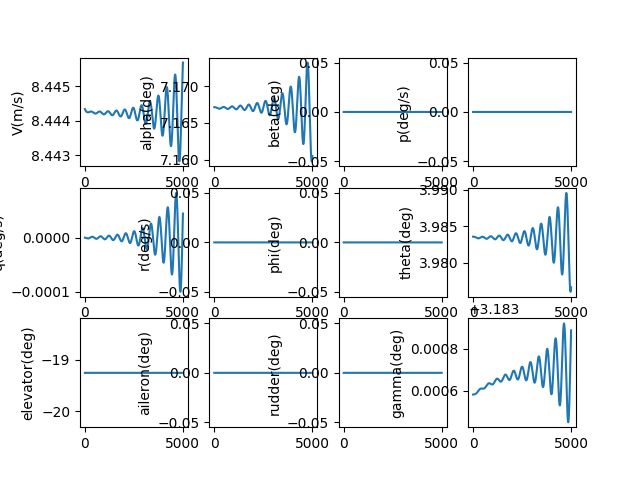

The file beside this chart, header and first rows:
, V(m/s), alpha(deg), beta(deg), p(deg/s), q(deg/s), r(deg/s), phi(deg), theta(deg), elevator(deg), aileron(deg), rudder(deg), gamma(deg), pb, qc, rb, CD_act, CL_act, Cm_act, CY_act, Cr_act, Cn_act
1.0, 8.444, 7.167, 0.0, 0.0, -2.401488152378252e-09, 0.0, 0.0, 3.984, -19.26, 0.0, 0.0, 3.184, 0.0, -9.797243174432146e-09, 0.0, 0.08418, -0.01059, 0.2718, 0.0, 0.0, 0.0
2.0, 8.444, 7.167, 0.0, 0.0, -5.144678751403469e-09, 0.0, 0.0, 3.984, -19.26, 0.0, 0.0, 3.184, 0.0, -2.098851809126038e-08, 0.0, 0.08418, -0.01059, 0.2718, 0.0, 0.0, 0.0
3.0, 8.444, 7.167, 0.0, 0.0, -8.225172491317306e-09, 0.0, 0.0, 3.984, -19.26, 0.0, 0.0, 3.184, 0.0, -3.3555877760705947e-08, 0.0, 0.08418, -0.01059, 0.2718, 0.0, 0.0, 0.0
4.0, 8.444, 7.167, 0.0, 0.0, -1.1638547109331125e-08, 0.0, 0.0, 3.984, -19.26, 0.0, 0.0, 3.184, 0.0, -4.7481281509868856e-08, 0.0, 0.08418, -0.01059, 0.2718, 0.0, 0.0, 0.0
5.0, 8.444, 7.167, 0.0, 0.0, -1.538035754153366e-08, 0.0, 0.0, 3.984, -19.26, 0.0, 0.0, 3.184, 0.0, -6.274659561922766e-08, 0.0, 0.08418, -0.01059, 0.2718, 0.0, 0.0, 0.0
6.0, 8.444, 7.167, 0.0, 0.0, -1.9446136092838326e-08, 0.0, 0.0, 3.984, -19.26, 0.0, 0.0, 3.184, 0.0, -7.933359401640708e-08, 0.0, 0.08418, -0.01059, 0.2718, 0.0, 0.0, 0.0
7.0, 8.444, 7.167, 0.0, 0.0, -2.3831392624007964e-08, 0.0, 0.0, 3.984, -19.26, 0.0, 0.0, 3.184, 0.0, -9.72239590396068e-08, 0.0, 0.08418, -0.01059, 0.2718, 0.0, 0.0, 0.0
8.0, 8.444, 7.167, 0.0, 0.0, -2.853161475247798e-08, 0.0, 0.0, 3.984, -19.26, 0.0, 0.0, 3.184, 0.0, -1.1639928225731457e-07, 0.0, 0.08418, -0.01059, 0.2718, 0.0, 0.0, 0.0
9.0, 8.444, 7.167, 0.0, 0.0, -3.3542268067111456e-08, 0.0, 0.0, 3.984, -19.26, 0.0, 0.0, 3.184, 0.0, -1.3684106534484868e-07, 0.0, 0.08418, -0.01059, 0.2718, 0.0, 0.0, 0.0
10.0, 8.444, 7.167, 0.0, 0.0, -3.885879635868924e-08, 0.0, 0.0, 3.984, -19.26, 0.0, 0.0, 3.184, 0.0, -1.5853072102508628e-07, 0.0, 0.08418, -0.01059, 0.2718, 0.0, 0.0, 0.0
11.0, 8.444, 7.167, 0.0, 0.0, -4.447662186550952e-08, 0.0, 0.0, 3.984, -19.26, 0.0, 0.0, 3.184, 0.0, -1.8144957407082523e-07, 0.0, 0.08418, -0.01059, 0.2718, 0.0, 0.0, 0.0
12.0, 8.444, 7.167, 0.0, 0.0, -5.0391145531641593e-08, 0.0, 0.0, 3.984, -19.26, 0.0, 0.0, 3.184, 0.0, -2.0557886235876416e-07, 0.0, 0.08418, -0.01059, 0.2718, 0.0, 0.0, 0.0
13.0, 8.444, 7.167, 0.0, 0.0, -5.659774727977181e-08, 0.0, 0.0, 3.984, -19.26, 0.0, 0.0, 3.184, 0.0, -2.308997379830059e-07, 0.0, 0.08418, -0.01059, 0.2718, 0.0, 0.0, 0.0
14.0, 8.444, 7.167, 0.0, 0.0, -6.30917862991879e-08, 0.0, 0.0, 3.984, -19.26, 0.0, 0.0, 3.184, 0.0, -2.5739326843031465e-07, 0.0, 0.08418, -0.01059, 0.2718, 0.0, 0.0, 0.0
15.0, 8.444, 7.167, 0.0, 0.0, -6.986860134586467e-08, 0.0, 0.0, 3.984, -19.26, 0.0, 0.0, 3.184, 0.0, -2.8504043780473563e-07, 0.0, 0.08418, -0.01059, 0.2718, 0.0, 0.0, 0.0
16.0, 8.444, 7.167, 0.0, 0.0, -7.692351105884691e-08, 0.0, 0.0, 3.984, -19.26, 0.0, 0.0, 3.184, 0.0, -3.1382214811869594e-07, 0.0, 0.08418, -0.01059, 0.2718, 0.0, 0.0, 0.0
17.0, 8.444, 7.167, 0.0, 0.0, -8.425181428654261e-08, 0.0, 0.0, 3.984, -19.26, 0.0, 0.0, 3.184, 0.0, -3.4371922062453067e-07, 0.0, 0.08418, -0.01059, 0.2718, 0.0, 0.0, 0.0
18.0, 8.444, 7.167, 0.0, 0.0, -9.184879042972621e-08, 0.0, 0.0, 3.984, -19.26, 0.0, 0.0, 3.184, 0.0, -3.7471239721417414e-07, 0.0, 0.08418, -0.01059, 0.2718, 0.0, 0.0, 0.0
19.0, 8.444, 7.167, 0.0, 0.0, -9.970969979635183e-08, 0.0, 0.0, 3.984, -19.26, 0.0, 0.0, 3.184, 0.0, -4.0678234186702696e-07, 0.0, 0.08418, -0.01059, 0.2718, 0.0, 0.0, 0.0
20.0, 8.444, 7.167, 0.0, 0.0, -1.0782978396793443e-07, 0.0, 0.0, 3.984, -19.26, 0.0, 0.0, 3.184, 0.0, -4.399096421450116e-07, 0.0, 0.08418, -0.01059, 0.2718, 0.0, 0.0, 0.0
21.0, 8.444, 7.167, 0.0, 0.0, -1.1620426618275691e-07, 0.0, 0.0, 3.984, -19.26, 0.0, 0.0, 3.184, 0.0, -4.7407481075626637e-07, 0.0, 0.08418, -0.01059, 0.2718, 0.0, 0.0, 0.0
22.0, 8.444, 7.167, 0.0, 0.0, -1.2482835172653734e-07, 0.0, 0.0, 3.984, -19.26, 0.0, 0.0, 3.184, 0.0, -5.09258287149271e-07, 0.0, 0.08418, -0.01059, 0.2718, 0.0, 0.0, 0.0
23.0, 8.444, 7.167, 0.0, 0.0, -1.336972283417506e-07, 0.0, 0.0, 3.984, -19.26, 0.0, 0.0, 3.184, 0.0, -5.454404391830703e-07, 0.0, 0.08418, -0.01059, 0.2718, 0.0, 0.0, 0.0
24.0, 8.444, 7.167, 0.0, 0.0, -1.4280606664384932e-07, 0.0, 0.0, 3.984, -19.26, 0.0, 0.0, 3.184, 0.0, -5.826015648256412e-07, 0.0, 0.08418, -0.01059, 0.2718, 0.0, 0.0, 0.0
25.0, 8.444, 7.167, 0.0, 0.0, -1.5215002055285884e-07, 0.0, 0.0, 3.984, -19.26, 0.0, 0.0, 3.184, 0.0, -6.207218939149775e-07, 0.0, 0.08418, -0.01059, 0.2718, 0.0, 0.0, 0.0
26.0, 8.444, 7.167, 0.0, 0.0, -1.6172422773574118e-07, 0.0, 0.0, 3.984, -19.26, 0.0, 0.0, 3.184, 0.0, -6.597815899641025e-07, 0.0, 0.08418, -0.01059, 0.2718, 0.0, 0.0, 0.0
27.0, 8.444, 7.167, 0.0, 0.0, -1.7152381006084213e-07, 0.0, 0.0, 3.984, -19.26, 0.0, 0.0, 3.184, 0.0, -6.997607520153756e-07, 0.0, 0.08418, -0.01059, 0.2718, 0.0, 0.0, 0.0
28.0, 8.444, 7.167, 0.0, 0.0, -1.8154387406449012e-07, 0.0, 0.0, 3.984, -19.26, 0.0, 0.0, 3.184, 0.0, -7.406394165443707e-07, 0.0, 0.08418, -0.01059, 0.2718, 0.0, 0.0, 0.0
29.0, 8.444, 7.167, 0.0, 0.0, -1.9177951142861012e-07, 0.0, 0.0, 3.984, -19.26, 0.0, 0.0, 3.184, 0.0, -7.823975594086865e-07, 0.0, 0.08418, -0.01059, 0.2718, 0.0, 0.0, 0.0
30.0, 8.444, 7.167, 0.0, 0.0, -2.022257994698686e-07, 0.0, 0.0, 3.984, -19.26, 0.0, 0.0, 3.184, 0.0, -8.250150978438003e-07, 0.0, 0.08418, -0.01059, 0.2718, 0.0, 0.0, 0.0
31.0, 8.444, 7.167, 0.0, 0.0, -2.128778016399624e-07, 0.0, 0.0, 3.984, -19.26, 0.0, 0.0, 3.184, 0.0, -8.684718925043801e-07, 0.0, 0.08418, -0.01059, 0.2718, 0.0, 0.0, 0.0
32.0, 8.444, 7.167, 0.0, 0.0, -2.2373056803763958e-07, 0.0, 0.0, 3.984, -19.26, 0.0, 0.0, 3.184, 0.0, -9.127477495534565e-07, 0.0, 0.08418, -0.01059, 0.2718, 0.0, 0.0, 0.0
33.0, 8.444, 7.167, 0.0, 0.0, -2.3477913592954118e-07, 0.0, 0.0, 3.984, -19.26, 0.0, 0.0, 3.184, 0.0, -9.578224227875812e-07, 0.0, 0.08418, -0.01059, 0.2718, 0.0, 0.0, 0.0
34.0, 8.444, 7.167, 0.0, 0.0, -2.460185302836965e-07, 0.0, 0.0, 3.984, -19.26, 0.0, 0.0, 3.184, 0.0, -1.003675615813602e-06, 0.0, 0.08418, -0.01059, 0.2718, 0.0, 0.0, 0.0
35.0, 8.444, 7.167, 0.0, 0.0, -2.5744376431188203e-07, 0.0, 0.0, 3.984, -19.26, 0.0, 0.0, 3.184, 0.0, -1.0502869842615982e-06, 0.0, 0.08418, -0.01059, 0.2718, 0.0, 0.0, 0.0
36.0, 8.444, 7.167, 0.0, 0.0, -2.6904984002362856e-07, 0.0, 0.0, 3.984, -19.26, 0.0, 0.0, 3.184, 0.0, -1.0976361380453348e-06, 0.0, 0.08418, -0.01059, 0.2718, 0.0, 0.0, 0.0
37.0, 8.444, 7.167, 0.0, 0.0, -2.808317487887316e-07, 0.0, 0.0, 3.984, -19.26, 0.0, 0.0, 3.184, 0.0, -1.1457026436574054e-06, 0.0, 0.08418, -0.01059, 0.2718, 0.0, 0.0, 0.0
38.0, 8.444, 7.167, 0.0, 0.0, -2.9278447191156566e-07, 0.0, 0.0, 3.984, -19.26, 0.0, 0.0, 3.184, 0.0, -1.1944660265125277e-06, 0.0, 0.08418, -0.01059, 0.2718, 0.0, 0.0, 0.0
39.0, 8.444, 7.167, 0.0, 0.0, -3.049029812127377e-07, 0.0, 0.0, 3.984, -19.26, 0.0, 0.0, 3.184, 0.0, -1.2439057733207821e-06, 0.0, 0.08418, -0.01059, 0.2718, 0.0, 0.0, 0.0
40.0, 8.444, 7.167, 0.0, 0.0, -3.1718223962220553e-07, 0.0, 0.0, 3.984, -19.26, 0.0, 0.0, 3.184, 0.0, -1.2940013345076175e-06, 0.0, 0.08418, -0.01059, 0.2718, 0.0, 0.0, 0.0
41.0, 8.444, 7.167, 0.0, 0.0, -3.296172017797039e-07, 0.0, 0.0, 3.984, -19.26, 0.0, 0.0, 3.184, 0.0, -1.344732126663673e-06, 0.0, 0.08418, -0.01059, 0.2718, 0.0, 0.0, 0.0
42.0, 8.444, 7.167, 0.0, 0.0, -3.422028146471331e-07, 0.0, 0.0, 3.984, -19.26, 0.0, 0.0, 3.184, 0.0, -1.3960775350433992e-06, 0.0, 0.08418, -0.01059, 0.2718, 0.0, 0.0, 0.0
43.0, 8.444, 7.167, 0.0, 0.0, -3.549340181266804e-07, 0.0, 0.0, 3.984, -19.26, 0.0, 0.0, 3.184, 0.0, -1.4480169160870662e-06, 0.0, 0.08418, -0.01059, 0.2718, 0.0, 0.0, 0.0
44.0, 8.444, 7.167, 0.0, 0.0, -3.6780574568940004e-07, 0.0, 0.0, 3.984, -19.26, 0.0, 0.0, 3.184, 0.0, -1.5005295999854387e-06, 0.0, 0.08418, -0.01059, 0.2718, 0.0, 0.0, 0.0
45.0, 8.444, 7.167, 0.0, 0.0, -3.8081292501244673e-07, 0.0, 0.0, 3.984, -19.26, 0.0, 0.0, 3.184, 0.0, -1.553594893279753e-06, 0.0, 0.08418, -0.01059, 0.2718, 0.0, 0.0, 0.0
46.0, 8.444, 7.167, 0.0, 0.0, -3.9395047862296784e-07, 0.0, 0.0, 3.984, -19.26, 0.0, 0.0, 3.184, 0.0, -1.6071920814888596e-06, 0.0, 0.08418, -0.01059, 0.2718, 0.0, 0.0, 0.0
47.0, 8.444, 7.167, 0.0, 0.0, -4.0721332455132596e-07, 0.0, 0.0, 3.984, -19.26, 0.0, 0.0, 3.184, 0.0, -1.6613004317744292e-06, 0.0, 0.08418, -0.01059, 0.2718, 0.0, 0.0, 0.0
48.0, 8.444, 7.167, 0.0, 0.0, -4.205963769939618e-07, 0.0, 0.0, 3.984, -19.26, 0.0, 0.0, 3.184, 0.0, -1.7158991956454845e-06, 0.0, 0.08418, -0.01059, 0.2718, 0.0, 0.0, 0.0
49.0, 8.444, 7.167, 0.0, 0.0, -4.340945469781594e-07, 0.0, 0.0, 3.984, -19.26, 0.0, 0.0, 3.184, 0.0, -1.7709676116706987e-06, 0.0, 0.08418, -0.01059, 0.2718, 0.0, 0.0, 0.0
50.0, 8.444, 7.167, 0.0, 0.0, -4.477027430417661e-07, 0.0, 0.0, 3.984, -19.26, 0.0, 0.0, 3.184, 0.0, -1.8264849082516957e-06, 0.0, 0.08418, -0.01059, 0.2718, 0.0, 0.0, 0.0
51.0, 8.444, 7.167, 0.0, 0.0, -4.614158719135197e-07, 0.0, 0.0, 3.984, -19.26, 0.0, 0.0, 3.184, 0.0, -1.882430306398835e-06, 0.0, 0.08418, -0.01059, 0.2718, 0.0, 0.0, 0.0
52.0, 8.444, 7.167, 0.0, 0.0, -4.752288392060742e-07, 0.0, 0.0, 3.984, -19.26, 0.0, 0.0, 3.184, 0.0, -1.938783022558794e-06, 0.0, 0.08418, -0.01059, 0.2718, 0.0, 0.0, 0.0
53.0, 8.444, 7.167, 0.0, 0.0, -4.891365501109936e-07, 0.0, 0.0, 3.984, -19.26, 0.0, 0.0, 3.184, 0.0, -1.995522271450187e-06, 0.0, 0.08418, -0.01059, 0.2718, 0.0, 0.0, 0.0
54.0, 8.444, 7.167, 0.0, 0.0, -5.031339101041211e-07, 0.0, 0.0, 3.984, -19.26, 0.0, 0.0, 3.184, 0.0, -2.0526272689415037e-06, 0.0, 0.08418, -0.01059, 0.2718, 0.0, 0.0, 0.0
55.0, 8.444, 7.167, 0.0, 0.0, -5.172158256549016e-07, 0.0, 0.0, 3.984, -19.26, 0.0, 0.0, 3.184, 0.0, -2.1100772349451856e-06, 0.0, 0.08418, -0.01059, 0.2718, 0.0, 0.0, 0.0
56.0, 8.444, 7.167, 0.0, 0.0, -5.31377204942235e-07, 0.0, 0.0, 3.984, -19.26, 0.0, 0.0, 3.184, 0.0, -2.167851396338331e-06, 0.0, 0.08418, -0.01059, 0.2718, 0.0, 0.0, 0.0
57.0, 8.444, 7.167, 0.0, 0.0, -5.456129585785121e-07, 0.0, 0.0, 3.984, -19.26, 0.0, 0.0, 3.184, 0.0, -2.225928989916801e-06, 0.0, 0.08418, -0.01059, 0.2718, 0.0, 0.0, 0.0
58.0, 8.444, 7.167, 0.0, 0.0, -5.599180003365243e-07, 0.0, 0.0, 3.984, -19.26, 0.0, 0.0, 3.184, 0.0, -2.28428926536103e-06, 0.0, 0.08418, -0.01059, 0.2718, 0.0, 0.0, 0.0
59.0, 8.444, 7.167, 0.0, 0.0, -5.742872478845219e-07, 0.0, 0.0, 3.984, -19.26, 0.0, 0.0, 3.184, 0.0, -2.3429114882350938e-06, 0.0, 0.08418, -0.01059, 0.2718, 0.0, 0.0, 0.0
60.0, 8.444, 7.167, 0.0, 0.0, -5.8871562352362e-07, 0.0, 0.0, 3.984, -19.26, 0.0, 0.0, 3.184, 0.0, -2.401774942995346e-06, 0.0, 0.08418, -0.01059, 0.2718, 0.0, 0.0, 0.0
... 4,940 more rows
